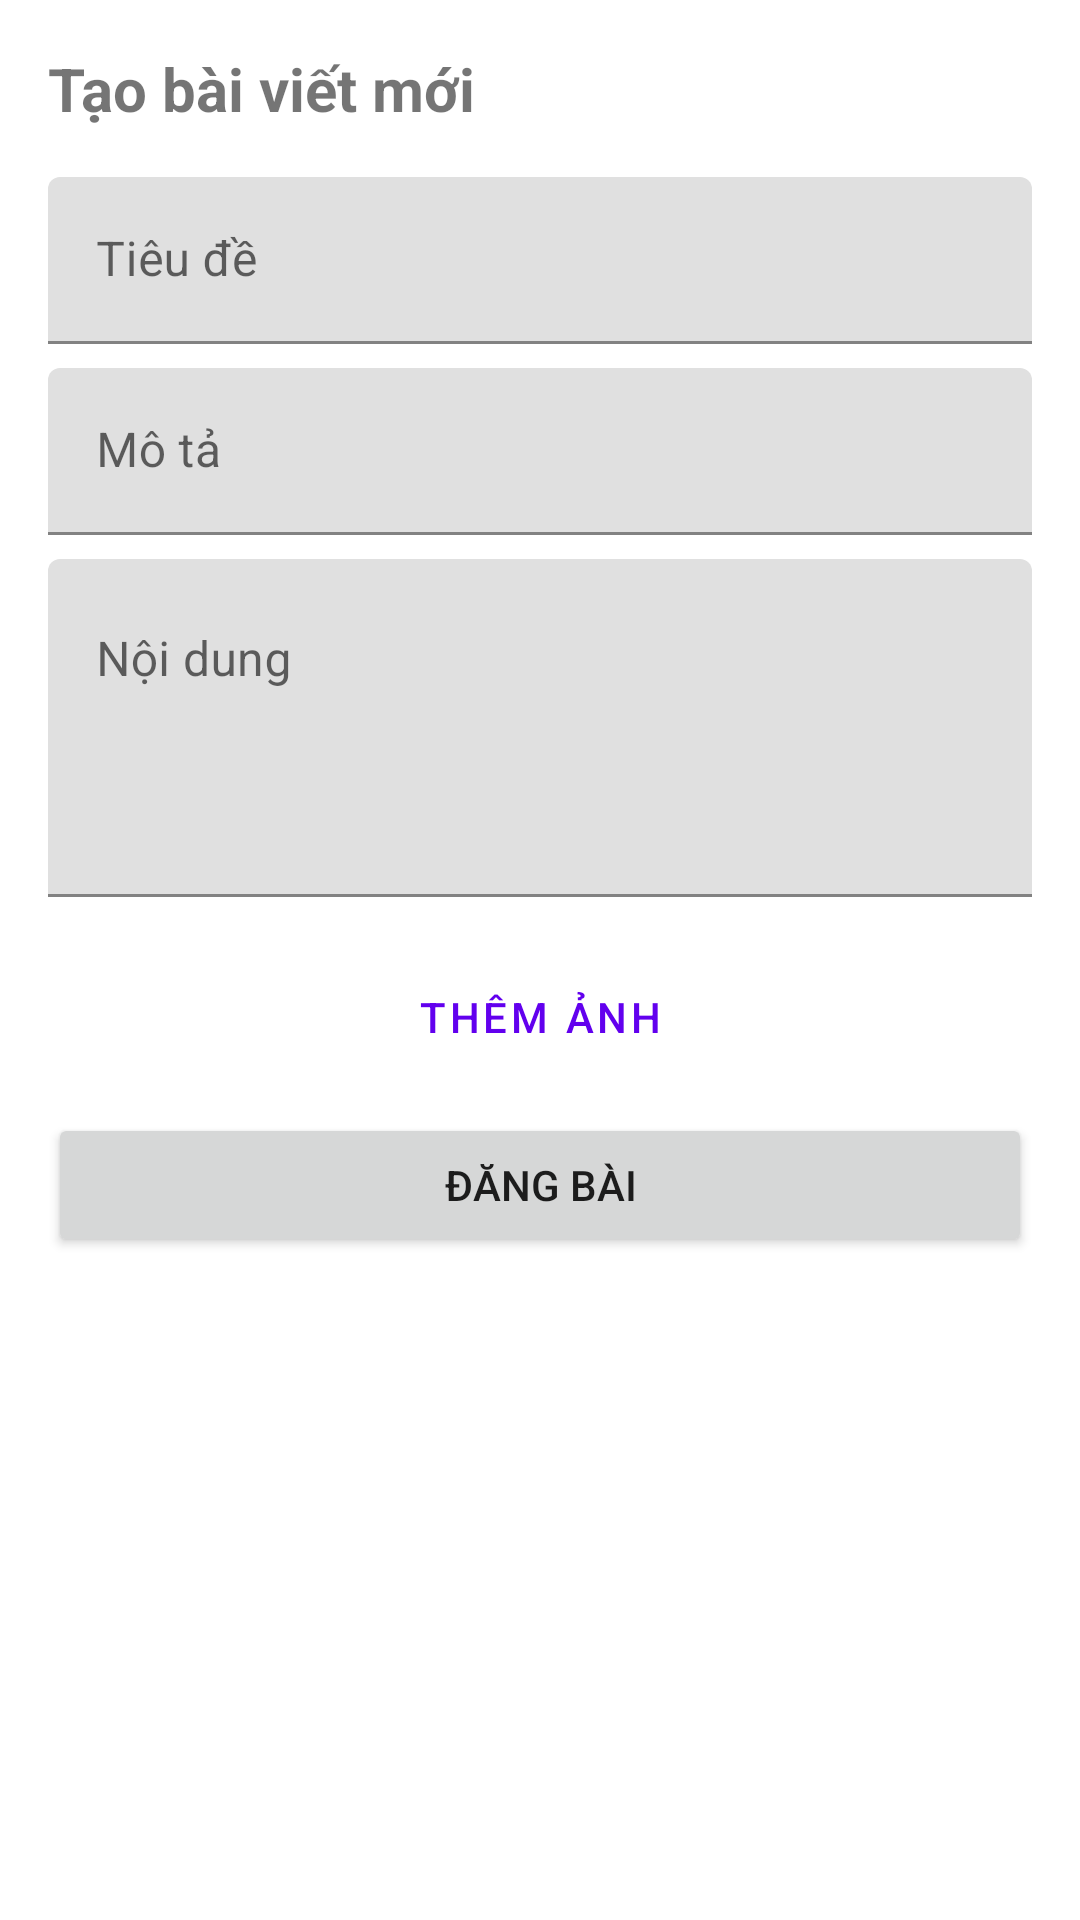

Here is an Android app screen rendered from its layout file. Give the layout XML and the strings, colors and styles it references.
<!-- AndroidManifest.xml: application theme Theme.NotBy -->
<!-- res/layout/layout_create_article.xml -->
<?xml version="1.0" encoding="utf-8"?>
<LinearLayout xmlns:android="http://schemas.android.com/apk/res/android"
    android:layout_width="match_parent"
    android:layout_height="wrap_content"
    android:orientation="vertical"
    android:padding="16dp">

    <TextView
        android:layout_width="wrap_content"
        android:layout_height="wrap_content"
        android:text="Tạo bài viết mới"
        android:textSize="20sp"
        android:textStyle="bold"
        android:layout_marginBottom="16dp"/>

    <com.google.android.material.textfield.TextInputLayout
        android:layout_width="match_parent"
        android:layout_height="wrap_content"
        android:layout_marginBottom="8dp">

        <com.google.android.material.textfield.TextInputEditText
            android:id="@+id/editTextTitle"
            android:layout_width="match_parent"
            android:layout_height="wrap_content"
            android:hint="Tiêu đề" />
    </com.google.android.material.textfield.TextInputLayout>

    <com.google.android.material.textfield.TextInputLayout
        android:layout_width="match_parent"
        android:layout_height="wrap_content"
        android:layout_marginBottom="8dp">

        <com.google.android.material.textfield.TextInputEditText
            android:id="@+id/editTextDescription"
            android:layout_width="match_parent"
            android:layout_height="wrap_content"
            android:hint="Mô tả" />
    </com.google.android.material.textfield.TextInputLayout>

    <com.google.android.material.textfield.TextInputLayout
        android:layout_width="match_parent"
        android:layout_height="wrap_content"
        android:layout_marginBottom="16dp">

        <com.google.android.material.textfield.TextInputEditText
            android:id="@+id/editTextContent"
            android:layout_width="match_parent"
            android:layout_height="wrap_content"
            android:hint="Nội dung"
            android:minLines="4"
            android:gravity="top" />
    </com.google.android.material.textfield.TextInputLayout>

    <Button
        android:id="@+id/buttonAddImage"
        android:layout_width="match_parent"
        android:layout_height="wrap_content"
        android:text="Thêm ảnh"
        style="@style/Widget.MaterialComponents.Button.OutlinedButton"
        android:layout_marginBottom="8dp"/>

    <Button
        android:id="@+id/buttonSubmit"
        android:layout_width="match_parent"
        android:layout_height="wrap_content"
        android:text="Đăng bài"/>

</LinearLayout>
<!-- resources referenced by this layout -->
<resources>
  <style name="Theme.NotBy" parent="Theme.MaterialComponents.DayNight.NoActionBar">
          
          <item name="colorPrimary">@color/purple_500</item>
          <item name="colorPrimaryVariant">@color/purple_700</item>
          <item name="colorOnPrimary">@color/white</item>
          
          <item name="colorSecondary">@color/teal_200</item>
          <item name="colorSecondaryVariant">@color/teal_700</item>
          <item name="colorOnSecondary">@color/black</item>
          
          <item name="android:statusBarColor">?attr/colorPrimaryVariant</item>
          
      </style>
  <color name="purple_500">#FF6200EE</color>
  <color name="purple_700">#FF3700B3</color>
  <color name="white">#FFFFFFFF</color>
  <color name="teal_200">#FF03DAC5</color>
  <color name="teal_700">#FF018786</color>
  <color name="black">#FF000000</color>
</resources>
